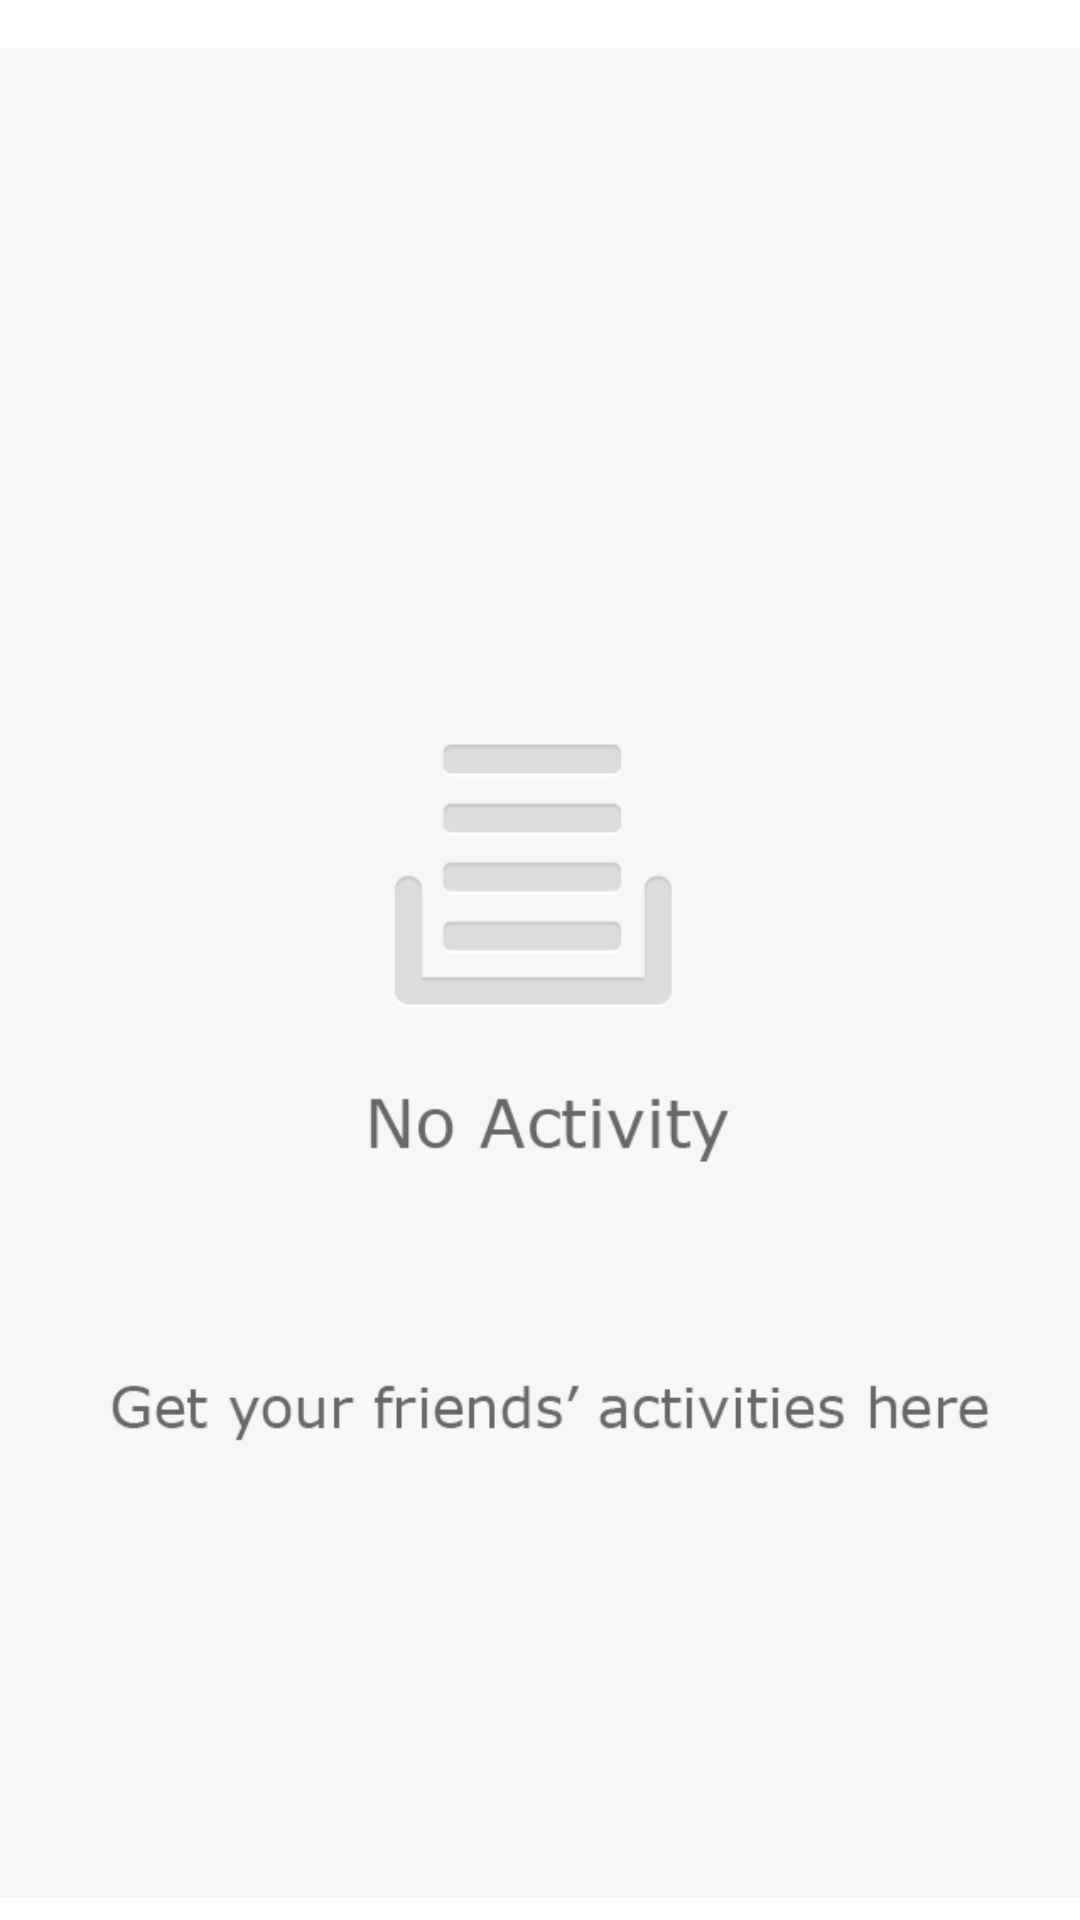

The Android layout XML behind this screen, and the referenced resources:
<!-- AndroidManifest.xml: application theme SigAppTheme -->
<!-- res/layout/activity_feed.xml -->
<LinearLayout xmlns:android="http://schemas.android.com/apk/res/android"
    android:orientation="vertical"
    android:layout_width="fill_parent"
    android:layout_height="fill_parent"
    android:minWidth="25px"
    android:minHeight="25px">
    <HorizontalScrollView
        android:minWidth="25px"
        android:minHeight="25px"
        android:layout_width="match_parent"
        android:layout_height="wrap_content"
        android:id="@+id/horizontalScrollView1" />
    <ImageView
        android:src="@drawable/nofeed"
        android:layout_width="match_parent"
        android:layout_height="wrap_content"
        android:id="@+id/imgViewFeed" />
</LinearLayout>
<!-- resources referenced by this layout -->
<resources>
  <!-- drawable nofeed: png bitmap (drawable, 10942 bytes) -->
  <style name="SigAppTheme" parent="@android:style/Theme.Holo.Light">
          <item name="android:actionBarStyle">@style/SigAppActionBar</item>
          <item name="android:homeAsUpIndicator">@drawable/ic_action_arrow_left_white</item>
      </style>
  <style name="SigAppActionBar" parent="@android:style/Widget.Holo.Light.ActionBar">
          <item name="android:background">#0099cc</item>
          <item name="android:titleTextStyle">@style/SigAppActionBarText</item>
          <item name="android:logo">@android:color/transparent</item>
      </style>
  <style name="SigAppActionBarText" parent="@android:style/TextAppearance">
          <item name="android:textColor">#ffffff</item>
      </style>
</resources>
